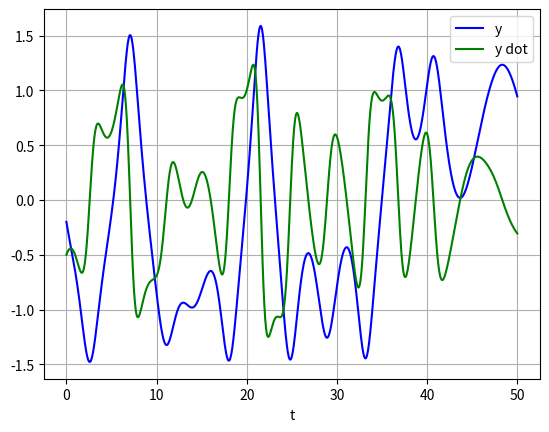
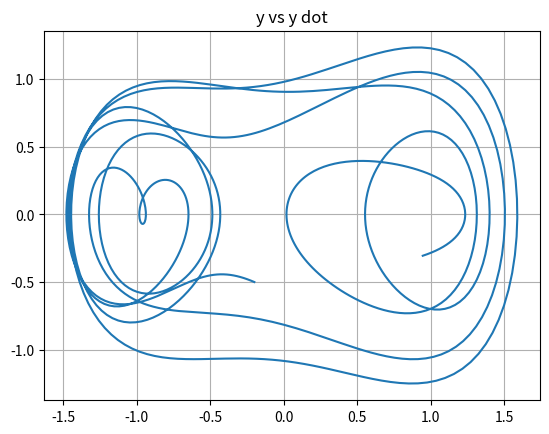

Write Python code to recreate these figures, in order.
from scipy.integrate import odeint
import matplotlib.pyplot as plt
import numpy as np

delta = 0.05
gamma = 0.4
omega = 1.3


def duffing(x, t):
    p, v = x
    dxdt = [v, gamma * np.cos(omega*t) - (delta * v) + p - (p**3)]
    return dxdt

x0 = [-.2, -.5]
t = np.linspace(0, 50, 1001)

sol = odeint(duffing, x0, t, args=())

plt.plot(t, sol[:, 0], 'b', label='y')
plt.plot(t, sol[:, 1], 'g', label='y dot')
plt.legend(loc='best')
plt.xlabel('t')
plt.grid()
plt.show()

plt.plot(sol[:,0], sol[:,1])
plt.title("y vs y dot")
plt.grid()
plt.show()
